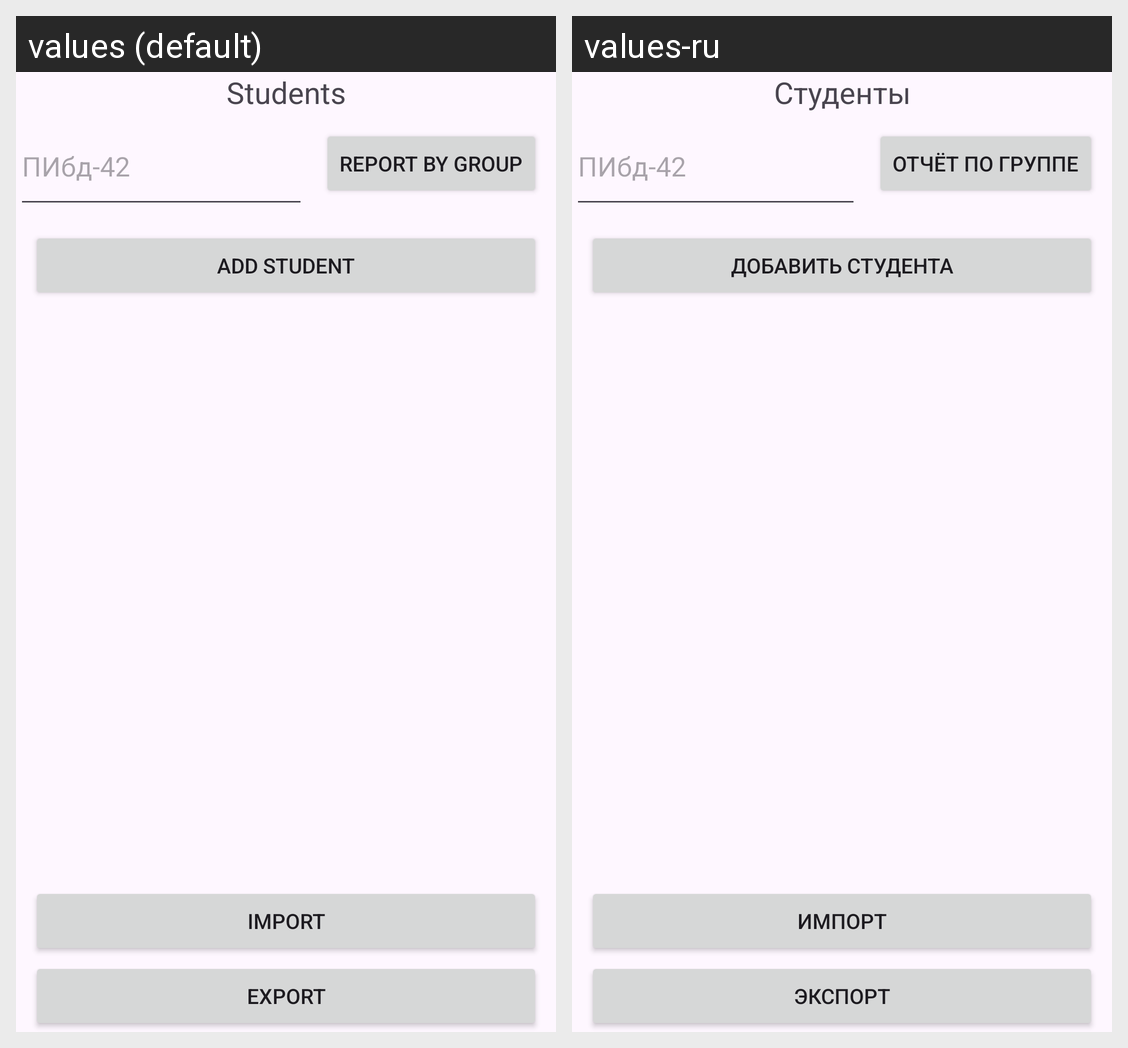

This grid shows one Android layout under two languages. Give, for every string resource on the screen, its name, the default text and each shown locale's text.
Android screen res/layout/main_fragment.xml rendered under 2 locales, left to right: values (default), values-ru. Device: Nexus 5 (rendered at 1080×1920; each locale shown at half size, 540×960, under a caption strip naming it); theme Theme.PodgotovkaMD.
Strings drawn on this screen, with the default value and each locale's value (text and hints the layout hard-codes, and strings that could not be matched under every locale, appear in the picture but are not listed):

students
  values: Students
  values-ru: Студенты

textPibd42
  values: ПИбд-42
  values-ru: ПИбд-42

textReportByGroup
  values: Report by group
  values-ru: Отчёт по группе

textAddStudent
  values: Add student
  values-ru: Добавить студента

textImport
  values: Import
  values-ru: Импорт

textExport
  values: Export
  values-ru: Экспорт
